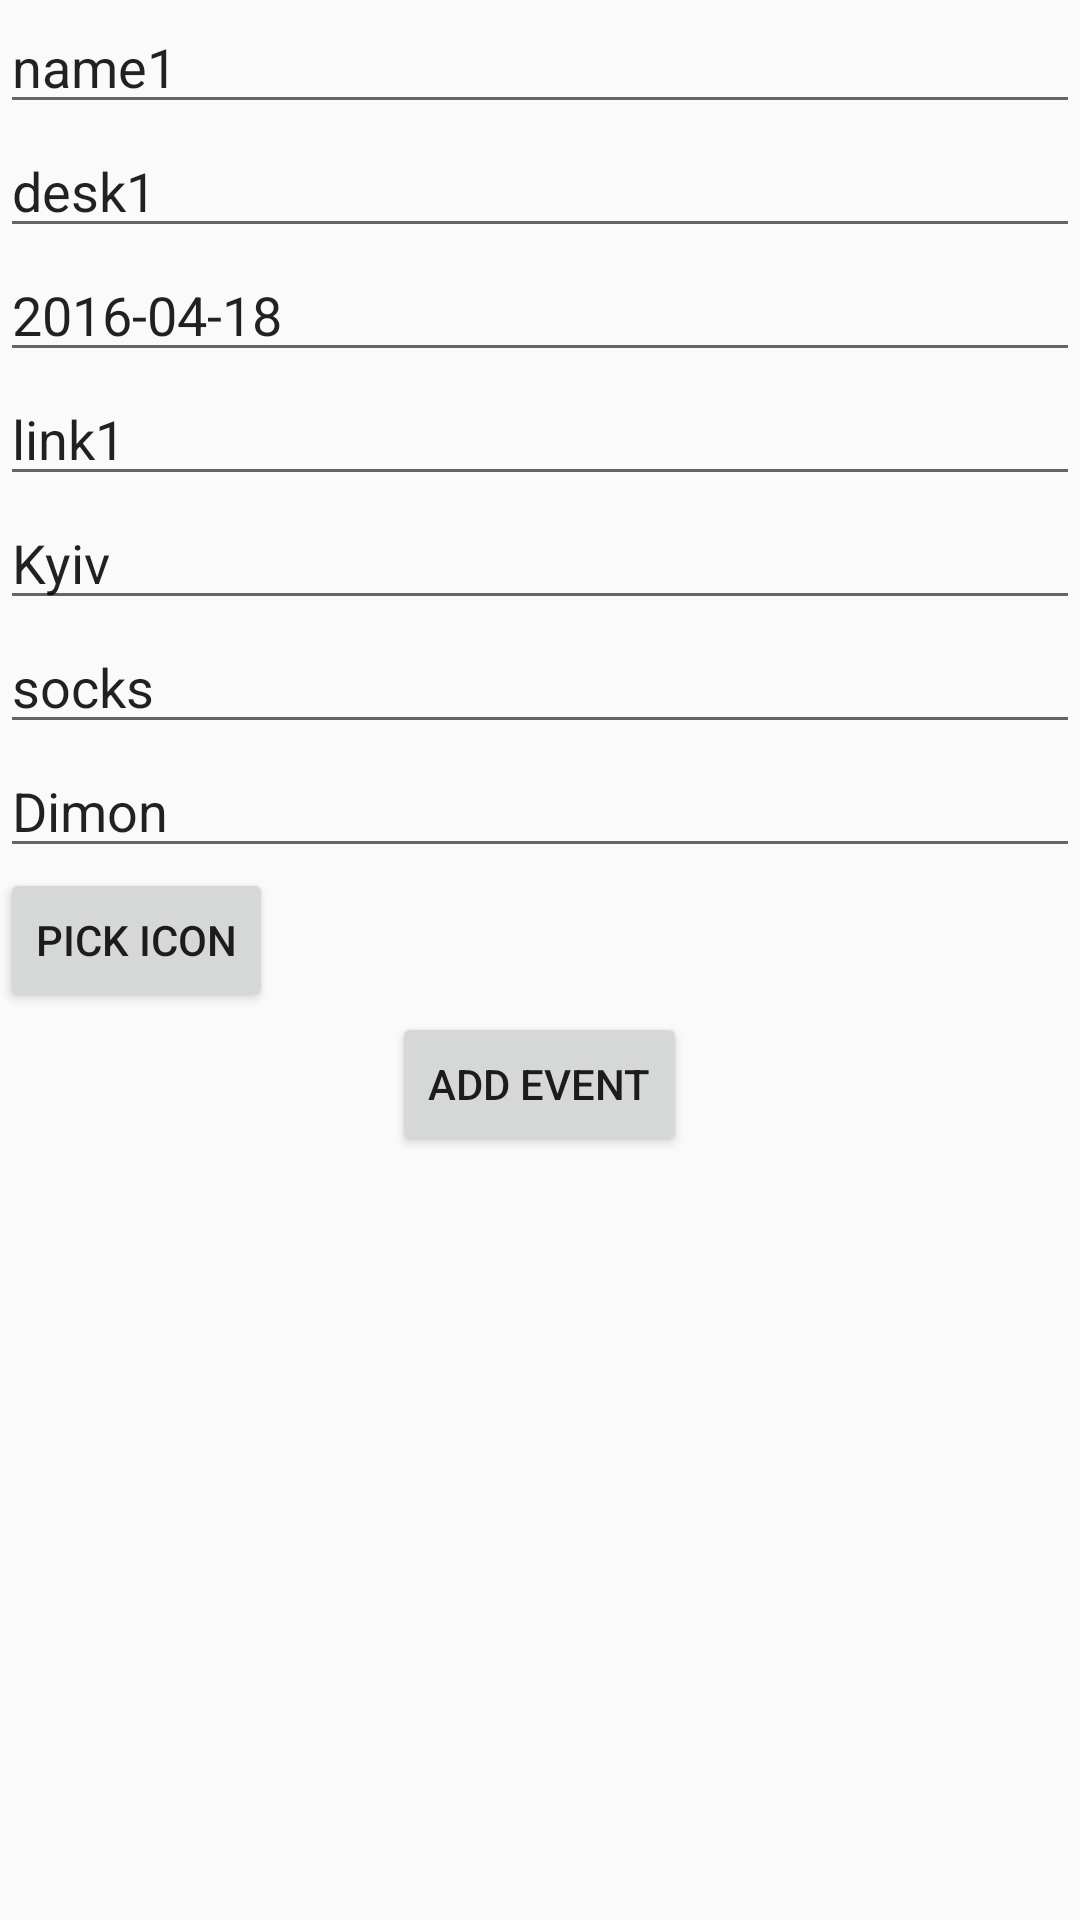

The Android layout XML behind this screen, and the referenced resources:
<!-- AndroidManifest.xml: activity theme AppTheme.NoActionBar -->
<!-- res/layout/activity_add_event.xml -->
<?xml version="1.0" encoding="utf-8"?>
<LinearLayout xmlns:android="http://schemas.android.com/apk/res/android"
    android:orientation="vertical" android:layout_width="match_parent"
    android:layout_height="match_parent">

    <EditText
        android:layout_width="match_parent"
        android:layout_height="wrap_content"
        android:id="@+id/et_name"
        android:hint="name"
        android:text="name1" />


    <EditText
        android:layout_width="match_parent"
        android:layout_height="wrap_content"
        android:id="@+id/et_descr"
        android:hint="description"
        android:text="desk1" />

    <EditText
        android:layout_width="match_parent"
        android:layout_height="wrap_content"
        android:inputType="date"
        android:ems="10"
        android:id="@+id/et_start_date"
        android:hint="start date yyyy-MM-dd"
        android:text="2016-04-18" />

    <EditText
        android:layout_width="match_parent"
        android:layout_height="wrap_content"
        android:id="@+id/et_vk_link"
        android:hint="vk link"
        android:text="link1" />

    <EditText
        android:layout_width="match_parent"
        android:layout_height="wrap_content"
        android:id="@+id/et_place"
        android:hint="place"
        android:text="Kyiv" />

    <EditText
        android:layout_width="match_parent"
        android:layout_height="wrap_content"
        android:id="@+id/et_tag"
        android:hint="tag"
        android:text="socks" />

    <EditText
        android:layout_width="match_parent"
        android:layout_height="wrap_content"
        android:id="@+id/et_org"
        android:hint="organiser"
        android:text="Dimon" />

    <Button
        android:layout_width="wrap_content"
        android:layout_height="wrap_content"
        android:text="Pick icon"
        android:id="@+id/btn_pick" />

    <Button
        android:layout_width="wrap_content"
        android:layout_height="wrap_content"
        android:text="Add Event"
        android:id="@+id/btn_add_event"
        android:layout_gravity="center_horizontal" />
</LinearLayout>
<!-- resources referenced by this layout -->
<resources>
  <style name="AppTheme.NoActionBar">
          <item name="windowActionBar">false</item>
          <item name="windowNoTitle">true</item>
      </style>
</resources>
